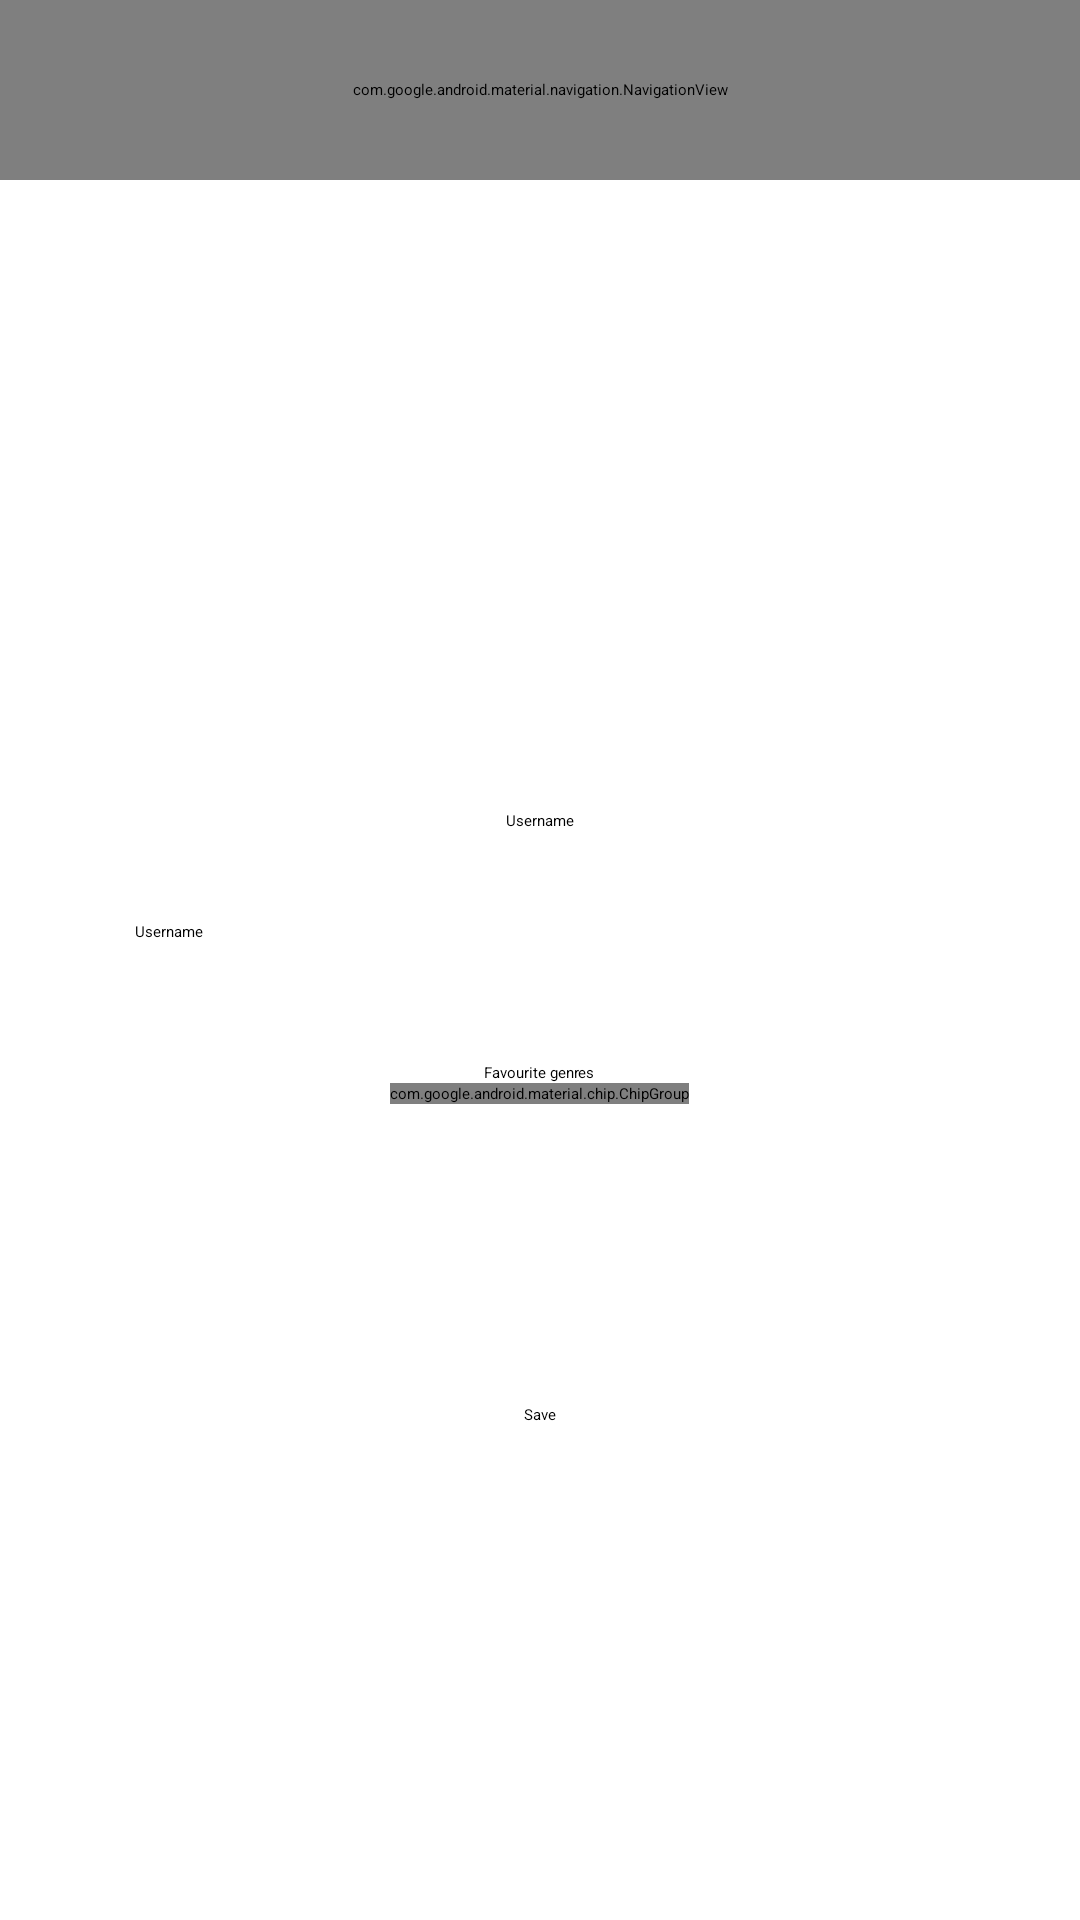

This screen was rendered from an Android layout file. Write that file and the resources it references.
<!-- AndroidManifest.xml: application theme Theme.MovieJournal -->
<!-- res/layout/activity_edit_profile.xml -->
<?xml version="1.0" encoding="utf-8"?>
<layout xmlns:android="http://schemas.android.com/apk/res/android"
    xmlns:tools="http://schemas.android.com/tools"
    xmlns:app="http://schemas.android.com/apk/res-auto">

    <data>
        <import type="android.view.View"/>
    </data>

    <ScrollView
        android:layout_width="match_parent"
        android:layout_height="match_parent">

        <LinearLayout
            android:layout_width="match_parent"
            android:layout_height="wrap_content"
            tools:context=".EditProfile"
            android:orientation="vertical">

            <com.google.android.material.navigation.NavigationView
                android:id="@+id/navigationView"
                android:layout_width="match_parent"
                android:layout_height="60dp"
                android:layout_alignParentTop="true"
                android:layout_centerHorizontal="true"
                app:layout_constraintStart_toStartOf="parent"
                app:layout_constraintTop_toTopOf="parent">

                <TextView
                    android:layout_width="wrap_content"
                    android:layout_height="wrap_content"
                    android:layout_centerHorizontal="true"
                    android:layout_gravity="center"
                    android:text="Edit Profile"
                    android:textColor="#FF6200EE"
                    android:textSize="20dp"
                    android:textStyle="bold"
                    app:layout_constraintBottom_toBottomOf="parent"
                    app:layout_constraintLeft_toLeftOf="parent"
                    app:layout_constraintRight_toRightOf="parent"
                    app:layout_constraintTop_toTopOf="parent" />
            </com.google.android.material.navigation.NavigationView>

            <ImageView
                android:id="@+id/profilePic"
                android:layout_width="match_parent"
                android:layout_height="200dp"
                android:layout_marginTop="10dp"
                android:layout_gravity="center_horizontal"
                android:src="@drawable/ic_baseline_account_box_24" />

            <TextView
                android:id="@+id/usernameTitle"
                android:layout_width="wrap_content"
                android:layout_height="wrap_content"
                android:layout_centerInParent="true"
                android:layout_gravity="center_horizontal"
                android:text="Username" />

            <EditText
                android:id="@+id/username"
                android:layout_width="match_parent"
                android:layout_height="wrap_content"
                android:layout_marginTop="10dp"
                android:hint="Username"
                android:layout_marginLeft="25dp"
                android:layout_marginRight="25dp"
                android:padding="20dp"
                android:text="" />

            <TextView
                android:id="@+id/favgenresTitle"
                android:layout_width="wrap_content"
                android:layout_height="wrap_content"
                android:layout_alignParentTop="true"
                android:layout_centerInParent="true"
                android:layout_gravity="center_horizontal"
                android:layout_marginTop="20dp"
                android:text="Favourite genres" />

            <LinearLayout
                android:layout_width="match_parent"
                android:layout_height="wrap_content"
                android:orientation="vertical"
                android:layout_marginStart="25dp"
                android:layout_marginEnd="25dp"
                android:id="@+id/chips"
                android:gravity="center_horizontal">

                <com.google.android.material.chip.ChipGroup
                    android:id="@+id/chipGroup"
                    android:layout_width="wrap_content"
                    android:layout_height="wrap_content"
                    android:layout_gravity="center_horizontal"
                    app:chipSpacingHorizontal="5dp">

                </com.google.android.material.chip.ChipGroup>

            </LinearLayout>

            <Button
                android:id="@+id/save"
                android:layout_width="wrap_content"
                android:layout_height="wrap_content"
                android:layout_gravity="center_horizontal"
                android:layout_marginTop="100dp"
                android:layout_marginBottom="100dp"
                android:text="Save" />

        </LinearLayout>

    </ScrollView>

</layout>
<!-- resources referenced by this layout -->
<resources>
  <style name="Theme.MovieJournal" parent="Theme.MaterialComponents.DayNight.DarkActionBar">
          
          <item name="colorPrimary">@color/purple_200</item>
          <item name="colorPrimaryVariant">@color/purple_700</item>
          <item name="colorOnPrimary">@color/black</item>
          
          <item name="colorSecondary">@color/teal_200</item>
          <item name="colorSecondaryVariant">@color/teal_200</item>
          <item name="colorOnSecondary">@color/black</item>
          
          <item name="android:statusBarColor" tools:targetApi="l">?attr/colorPrimaryVariant</item>
          
      </style>
  <!-- not gathered from this repository: default colours our renderer supplied (Android Studio template values) -->
  <color name="purple_200">#FFBB86FC</color>
  <color name="purple_700">#FF3700B3</color>
  <color name="teal_200">#FF03DAC5</color>
  <color name="black">#FF000000</color>
</resources>
